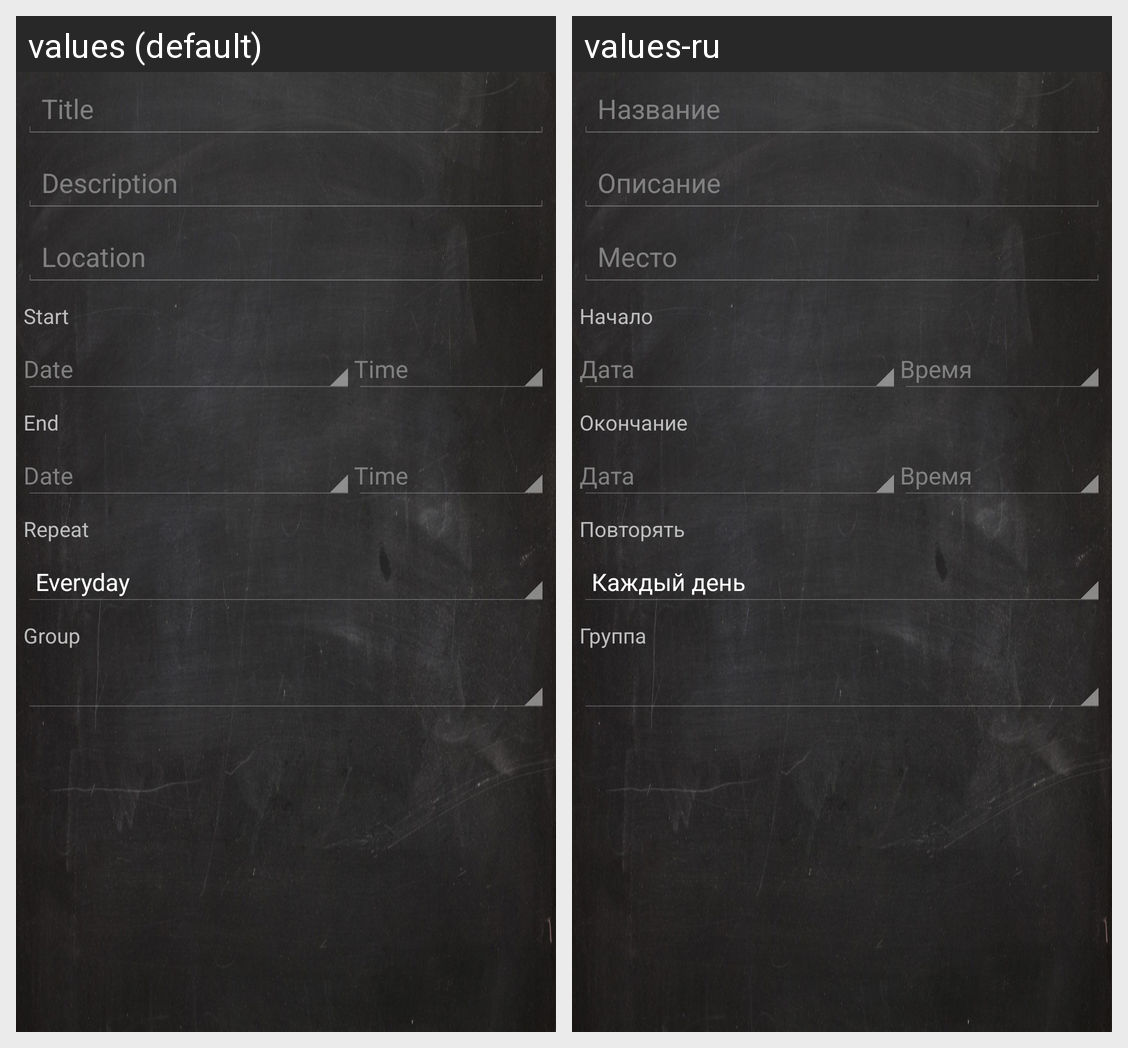

For this localized Android screen grid, give each drawn string resource with its value in every locale shown.
Android screen res/layout/event_create.xml rendered under 2 locales, left to right: values (default), values-ru. Device: Nexus 5 (rendered at 1080×1920; each locale shown at half size, 540×960, under a caption strip naming it); theme android:Theme.Holo.
Strings drawn on this screen, with the default value and each locale's value (text and hints the layout hard-codes, and strings that could not be matched under every locale, appear in the picture but are not listed):

title
  values: Title
  values-ru: Название

description
  values: Description
  values-ru: Описание

location
  values: Location
  values-ru: Место

starttime
  values: Start
  values-ru: Начало

date
  values: Date
  values-ru: Дата

time
  values: Time
  values-ru: Время

endtime
  values: End
  values-ru: Окончание

repeat
  values: Repeat
  values-ru: Повторять

group
  values: Group
  values-ru: Группа
